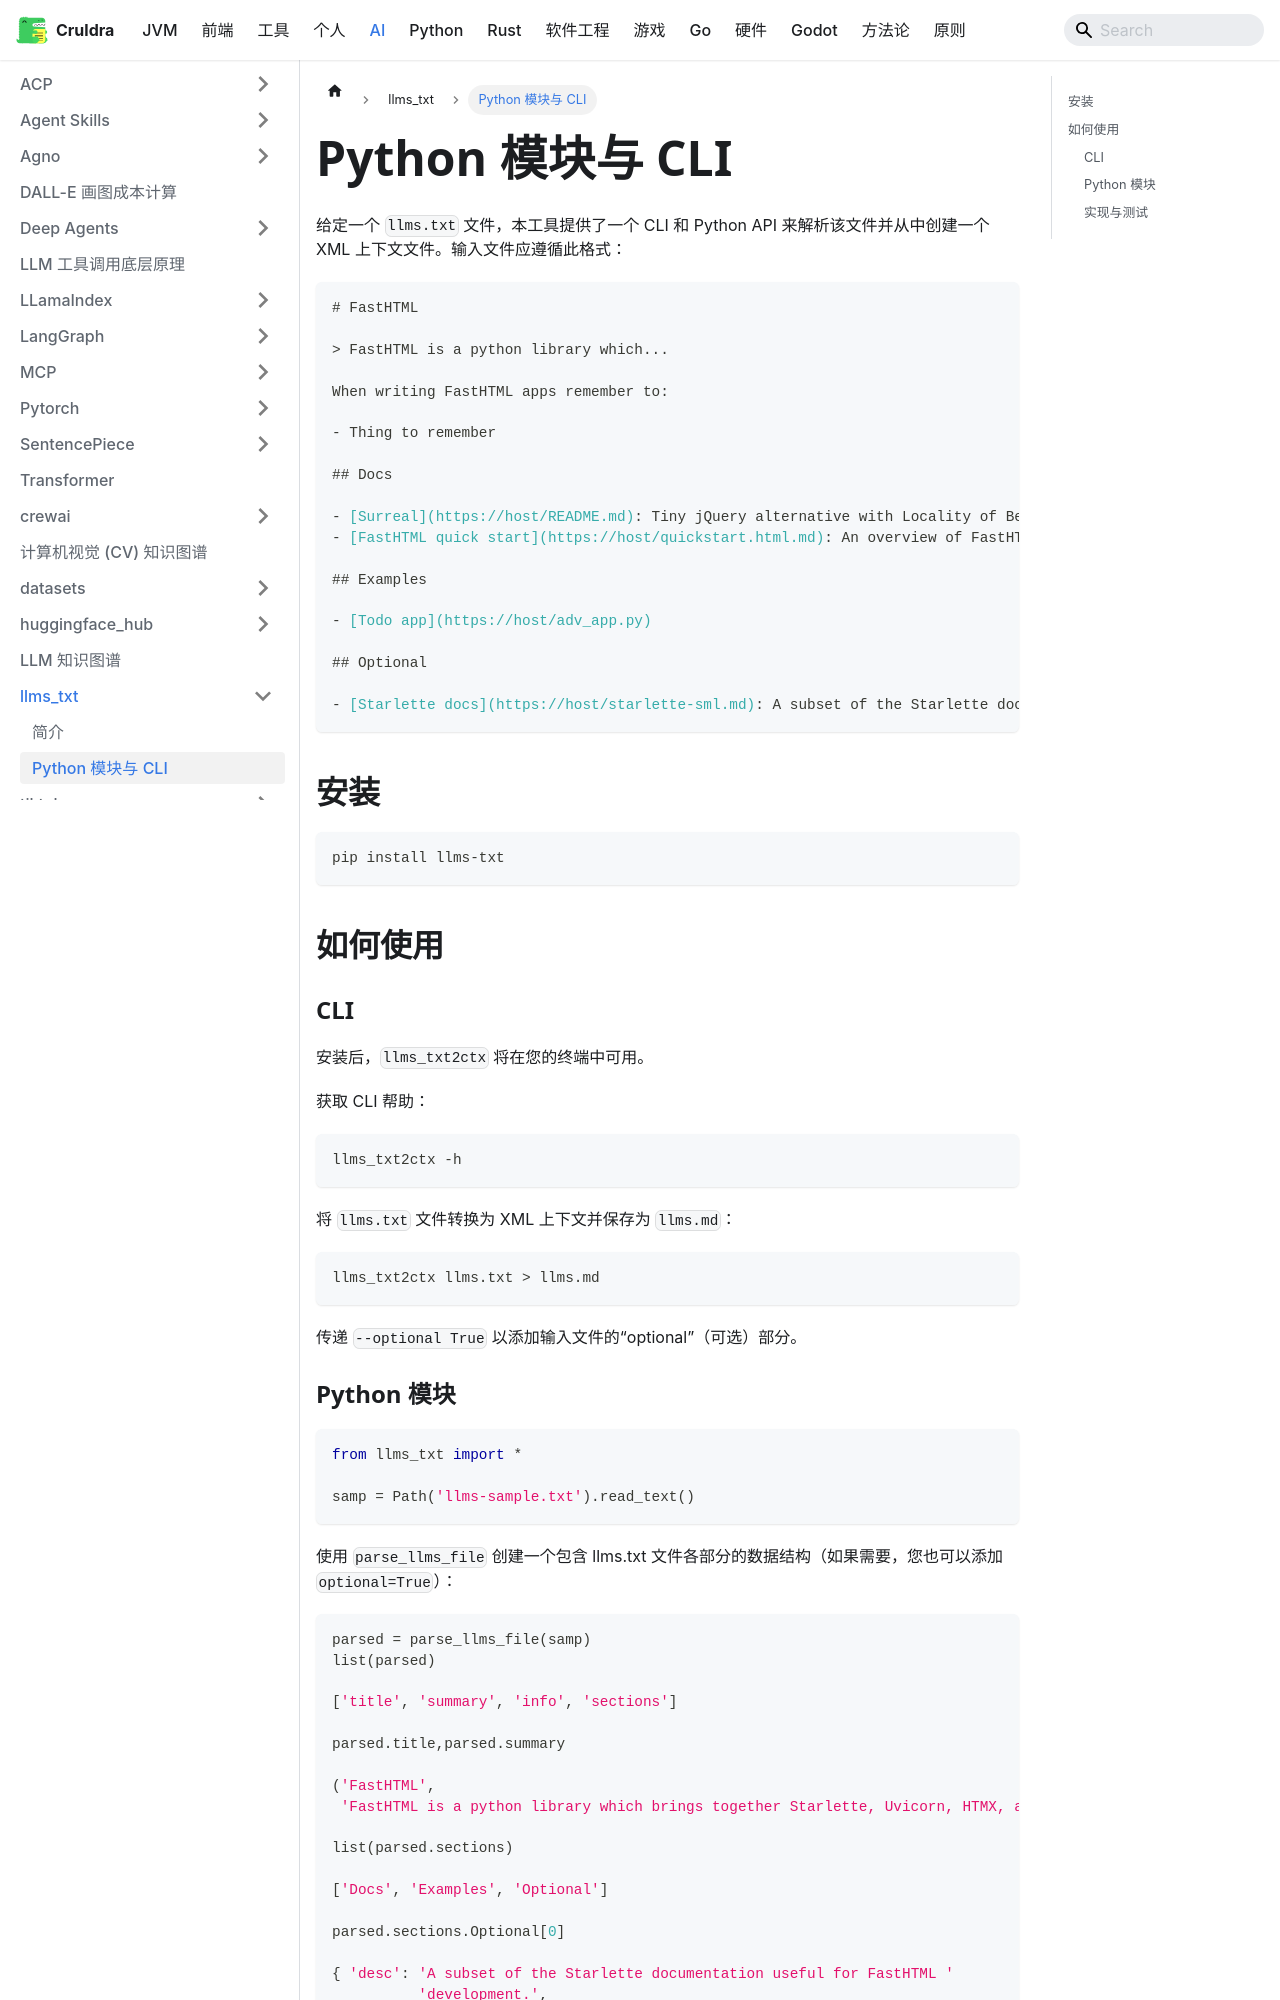

repository: cruldra/notes3 · page: docs/AI/llms_txt/Python 模块与 CLI.html · generator: docusaurus

---
sidebar_position: 2
---

给定一个 `llms.txt` 文件，本工具提供了一个 CLI 和 Python API 来解析该文件并从中创建一个 XML 上下文文件。输入文件应遵循此格式：

```markdown
# FastHTML

> FastHTML is a python library which...

When writing FastHTML apps remember to:

- Thing to remember

## Docs

- [Surreal](https://host/README.md): Tiny jQuery alternative with Locality of Behavior
- [FastHTML quick start](https://host/quickstart.html.md): An overview of FastHTML features

## Examples

- [Todo app](https://host/adv_app.py)

## Optional

- [Starlette docs](https://host/starlette-sml.md): A subset of the Starlette docs
```

## 安装

```bash
pip install llms-txt
```

## 如何使用

### CLI

安装后，`llms_txt2ctx` 将在您的终端中可用。

获取 CLI 帮助：

```bash
llms_txt2ctx -h
```

将 `llms.txt` 文件转换为 XML 上下文并保存为 `llms.md`：

```bash
llms_txt2ctx llms.txt > llms.md
```

传递 `--optional True` 以添加输入文件的“optional”（可选）部分。
